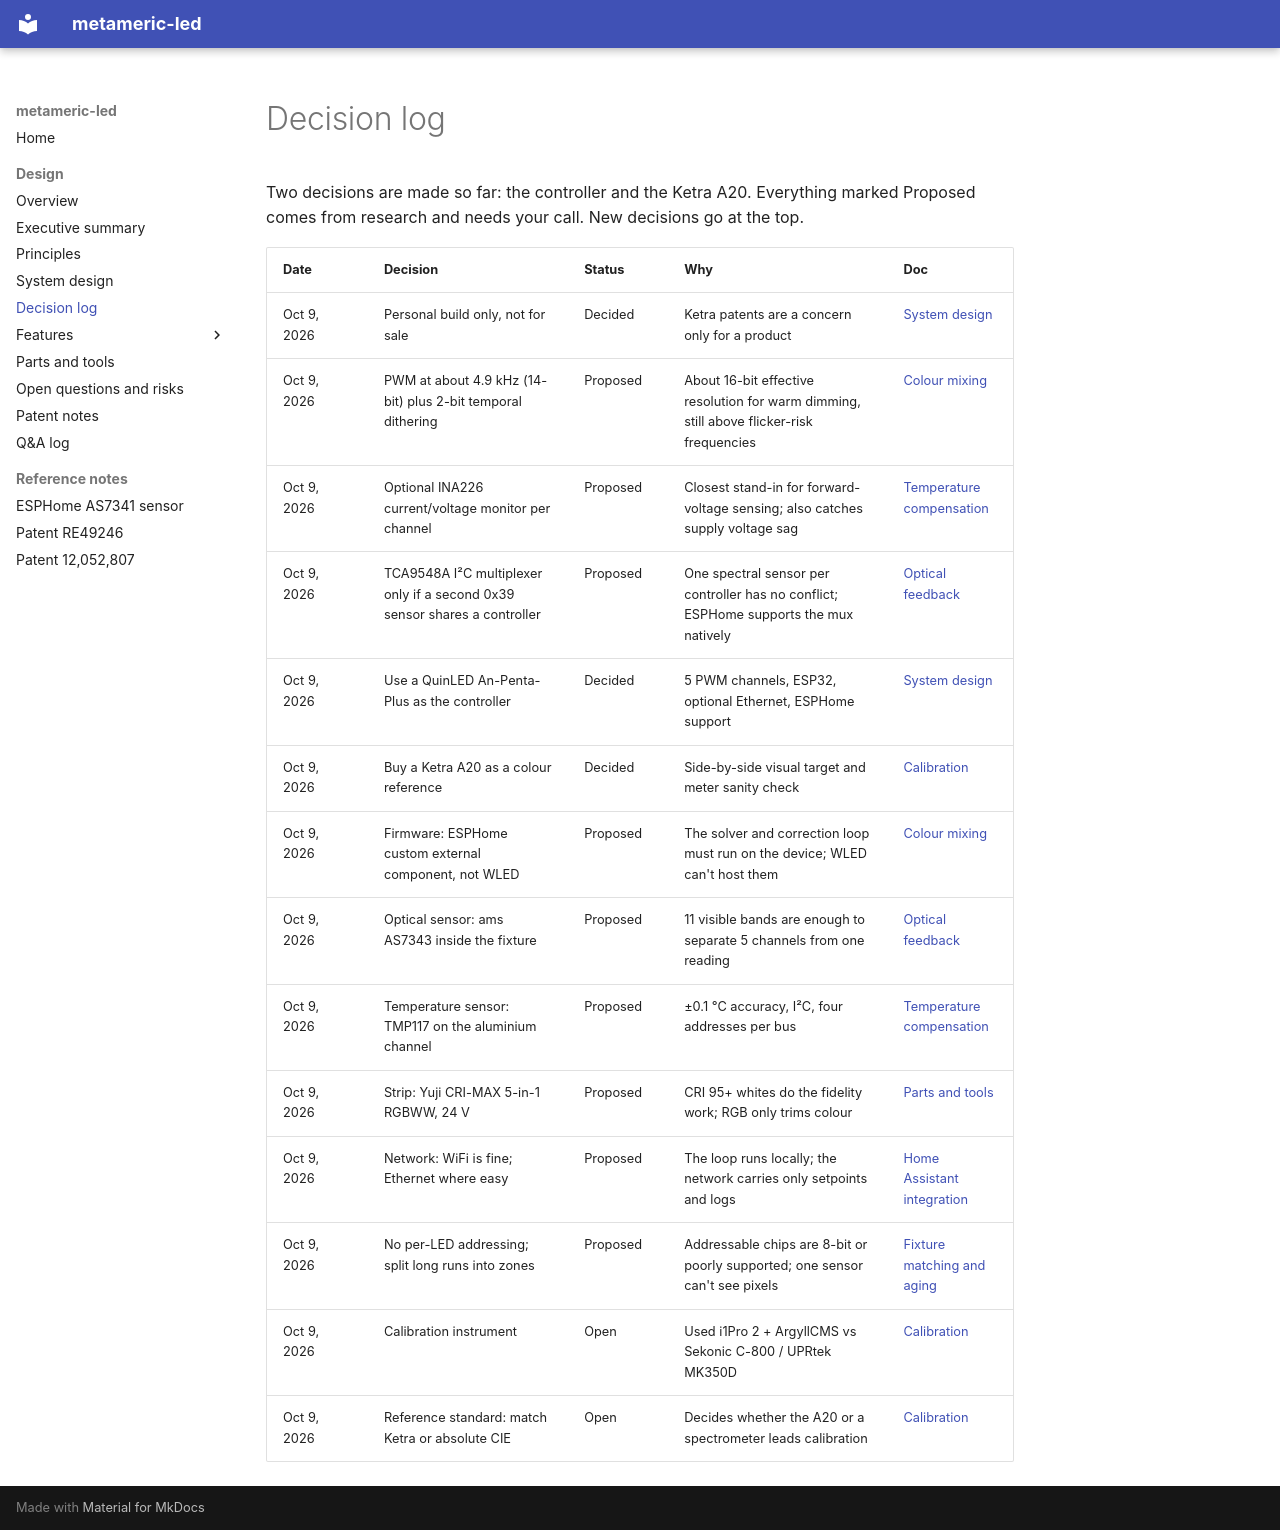

repository: thetimetraveler/metameric-led · page: design/decision-log/index.html · generator: mkdocs

# Decision log

Two decisions are made so far: the controller and the Ketra A20. Everything marked Proposed comes from research and needs your call. New decisions go at the top.

| Date | Decision | Status | Why | Doc |
| --- | --- | --- | --- | --- |
| Oct 9, 2026 | Personal build only, not for sale | Decided | Ketra patents are a concern only for a product | [System design](system-design.md) |
| Oct 9, 2026 | PWM at about 4.9 kHz (14-bit) plus 2-bit temporal dithering | Proposed | About 16-bit effective resolution for warm dimming, still above flicker-risk frequencies | [Colour mixing](features/colour-mixing.md) |
| Oct 9, 2026 | Optional INA226 current/voltage monitor per channel | Proposed | Closest stand-in for forward-voltage sensing; also catches supply voltage sag | [Temperature compensation](features/temperature-compensation.md) |
| Oct 9, 2026 | TCA9548A I²C multiplexer only if a second 0x39 sensor shares a controller | Proposed | One spectral sensor per controller has no conflict; ESPHome supports the mux natively | [Optical feedback](features/optical-feedback.md) |
| Oct 9, 2026 | Use a QuinLED An-Penta-Plus as the controller | Decided | 5 PWM channels, ESP32, optional Ethernet, ESPHome support | [System design](system-design.md) |
| Oct 9, 2026 | Buy a Ketra A20 as a colour reference | Decided | Side-by-side visual target and meter sanity check | [Calibration](features/calibration.md) |
| Oct 9, 2026 | Firmware: ESPHome custom external component, not WLED | Proposed | The solver and correction loop must run on the device; WLED can't host them | [Colour mixing](features/colour-mixing.md) |
| Oct 9, 2026 | Optical sensor: ams AS7343 inside the fixture | Proposed | 11 visible bands are enough to separate 5 channels from one reading | [Optical feedback](features/optical-feedback.md) |
| Oct 9, 2026 | Temperature sensor: TMP117 on the aluminium channel | Proposed | ±0.1 °C accuracy, I²C, four addresses per bus | [Temperature compensation](features/temperature-compensation.md) |
| Oct 9, 2026 | Strip: Yuji CRI-MAX 5-in-1 RGBWW, 24 V | Proposed | CRI 95+ whites do the fidelity work; RGB only trims colour | [Parts and tools](parts-and-tools.md) |
| Oct 9, 2026 | Network: WiFi is fine; Ethernet where easy | Proposed | The loop runs locally; the network carries only setpoints and logs | [Home Assistant integration](features/home-assistant-integration.md) |
| Oct 9, 2026 | No per-LED addressing; split long runs into zones | Proposed | Addressable chips are 8-bit or poorly supported; one sensor can't see pixels | [Fixture matching and aging](features/fixture-matching-and-aging.md) |
| Oct 9, 2026 | Calibration instrument | Open | Used i1Pro 2 + ArgyllCMS vs Sekonic C-800 / UPRtek MK350D | [Calibration](features/calibration.md) |
| Oct 9, 2026 | Reference standard: match Ketra or absolute CIE | Open | Decides whether the A20 or a spectrometer leads calibration | [Calibration](features/calibration.md) |
